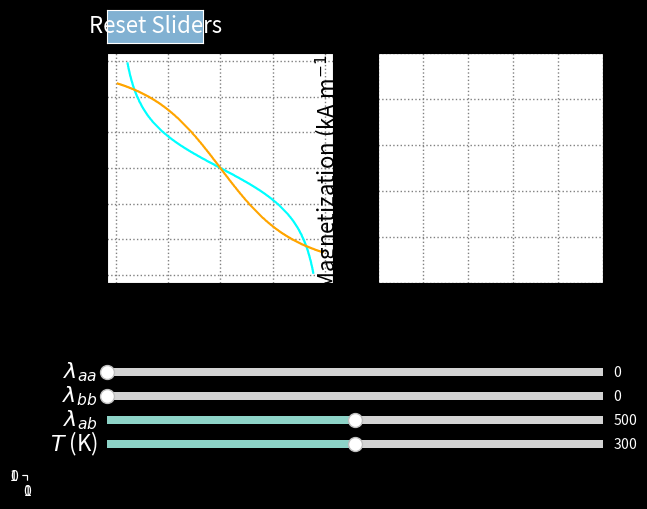

This chart was generated by the following Python code: (Note: this script raises an exception after producing the figure.)
#!/usr/bin/env python3
# -*- coding: utf-8 -*-
"""
Created on Mon Jun 29 2020
Last updated Mon Jun 29 2020
@author: Brett MacNeil
"""

import numpy as np
import matplotlib.pyplot as plt 
from matplotlib.widgets import Slider, Button
from scipy.optimize import fsolve
from scipy.constants import physical_constants as cst


### Set up figure
###______________________________________________________________

# Generate figure
fig, [ax1, ax2] = plt.subplots(1, 2)
a = plt.axes([0,0,0,0]) # Dummy axes
plt.subplots_adjust(bottom=0.4)
plt.style.use('dark_background')
#plt.style.use('lab')

# Label axes
ax1.set_xlabel(r'$M_{b}$ (kA m$^{-1}$)', fontsize=16)
ax1.set_ylabel(r'$M_{a}$ (kA m$^{-1}$)', fontsize=16)
ax1.grid(color='grey', linestyle='dotted', linewidth=1)

ax2.set_xlabel('Temperature (K)', fontsize=16)
ax2.set_ylabel(r'Magnetization (kA m$^{-1}$)', fontsize=16)
ax2.grid(color='grey', linestyle='dotted', linewidth=1)


### Constants
###______________________________________________________________

numpoints = 500           # Number of points used in equation solver

# Physical constants
mu0 = cst['vacuum mag. permeability'][0]      # Permeability of free space
me = cst['electron mass'][0]                  # Electron mass [kg]
h = cst['Planck constant'][0]                 # Planck constant [J-s]
hbar = cst['reduced Planck constant'][0]      # Reduced Planck constant
e = cst['atomic unit of charge'][0]           # Elementary charge [C]
muB = cst['Bohr magneton'][0]                 # Bohr Magneton
g = -cst['electron g factor'][0]              # G-factor
kB = cst['Boltzmann constant'][0]             # Boltzmann constant [J/K]

#Sublattice parameters
Na = 8.441e27             # Moments per unit volume in sublattice A
Nb = 12.66e27             # Moments per unit volume in sublattice B
Ja = 5/2                  # Total AM quantum number for sublattice A
Jb = 5/2                  # Total AM quantum number for sublattice B
ga = g                    # Lande g-factor for sublattice A  
gb = g                    # Lande g-factor for sublattice B

mua_max = ga*muB*Ja       # Maximum moment on sublattice A
Ma_max = Na*ga*muB*Ja     # Maximum magnetization of sublattice A
mub_max = gb* muB*Jb      # Maximum moment on sublattice B
Mb_max = Nb*gb*muB*Jb     # Maximum magnetization of sublattice B

### Function definitions
###______________________________________________________________

def coth(x):
    return 1/np.tanh(x)


def brillouin(y, J):
    eps = 1e-3 # should be small
    y = np.array(y); B = np.empty(y.shape)
    m = np.abs(y)>=eps # mask for selecting elements 
                       # y[m] is data where |y|>=eps;
                       # y[~m] is data where |y|<eps;
    
    B[m] = (2*J+1)/(2*J)*coth((2*J+1)*y[m]/(2*J)) - coth(y[m]/(2*J))/(2*J)
    
    # First order approximation for small |y|<eps
    # Approximation avoids divergence at origin
    B[~m] = ((2*J+1)**2/J**2/12-1/J**2/12)*y[~m]
    
    return B


def get_intersect(z1, z2, x, y):
    diff = np.sign(z2-z1) # array with distinct boundary
                          # this boundary between -1's and 1's
                          # is the intersection curve of the two 
                          # surfaces z1 and z2
                                      
    c = a.contour(x, y, diff)
    a.cla() # Clear dummy axes
    
    data = c.allsegs[0][0] # intersection contour
    x = data[:, 0]
    y = data[:, 1]
                           # Return (x,y) of intersect curve              
    return (x, y)


def mag_eq_a(Ma, Mb, lam_aa, lam_ab, T):
    arg = mu0 * mua_max * (- lam_aa * Ma - lam_ab * Mb) / (kB*T)
    return Ma_max * brillouin(arg, Ja)


def mag_eq_b(Ma, Mb, lam_bb, lam_ba, T):
    arg = mu0 * mua_max * (- lam_ba * Ma - lam_bb * Mb) / (kB*T)
    return Mb_max * brillouin(arg, Jb)


def equations(mags, lam, T):
    Ma, Mb = mags
    lambda_aa, lam_bb, lam_ab, lam_ba = lam
    eq1 = mag_eq_a(Ma, Mb, lam_aa, lam_ab, T) - Ma
    eq2 = mag_eq_b(Ma, Mb, lam_bb, lam_ba, T) - Mb
    return (eq1, eq2)


def get_mag(T_min, T_max, numpoints, lam):
    
    Tvec = np.linspace(T_min, T_max, numpoints)
    Ma = np.empty(numpoints)
    Mb = np.empty(numpoints)
    guess = [-Ma_max, Mb_max] # Initial guess
    
    for i in range(numpoints):
        ma, mb = fsolve(equations, x0=guess, args=(lam, Tvec[i]))
        Ma[i] = ma; Mb[i] = mb
        guess = [ma, mb]
        
    return (Tvec, Ma, Mb)

    ### Sliders and buttons
###______________________________________________________________

# Coupling constants
lam_aa_loc = plt.axes([0.125, 0.20, 0.775, 0.03])
lam_aa_init = 0.
lam_aa_max = 1000.
lam_aa_min = 0.
lam_aa_sl = Slider(lam_aa_loc, label=r'$\lambda_{aa}$', valmin=lam_aa_min, \
                   valmax=lam_aa_max, valinit=lam_aa_init)
lam_aa_sl.label.set_size(16)

lam_bb_loc = plt.axes([0.125, 0.15, 0.775, 0.03])
lam_bb_init = 0.
lam_bb_max = 1000.
lam_bb_min = 0.
lam_bb_sl = Slider(lam_bb_loc, label=r'$\lambda_{bb}$', valmin=lam_bb_min, \
                   valmax=lam_bb_max, valinit=lam_bb_init)
lam_bb_sl.label.set_size(16)

lam_ab_loc = plt.axes([0.125, 0.10, 0.775, 0.03])
lam_ab_init = 500.
lam_ab_max = 1000.
lam_ab_min = 0.
lam_ab_sl = Slider(lam_ab_loc, label=r'$\lambda_{ab}$', valmin=lam_ab_min, \
                   valmax=lam_ab_max, valinit=lam_ab_init)
lam_ab_sl.label.set_size(16)

# Temperature
T_loc = plt.axes([0.125, 0.05, 0.775, 0.03])
T_init = 300.
T_max = 600.
T_min = 1.
T_sl = Slider(T_loc, label=r'$T$ (K)', valmin=T_min, valmax=T_max, \
              valinit=T_init)
T_sl.label.set_size(16)

# Reset button
rst_loc = plt.axes([0.125, 0.9, 0.15, 0.07])
rst_button = Button(rst_loc, 'Reset Sliders', color='C4', hovercolor='C3')
rst_button.label.set_size(16)


### Plots
### Magnetization is divided by 1000 to match plotting units of kA/m
###______________________________________________________________

# Self-consistent subplot (Left, axis 1)
Ma_scale = np.linspace(-Ma_max, Ma_max, numpoints)
Mb_scale = np.linspace(-Mb_max, Mb_max, numpoints)

Ma_grid, Mb_grid = np.meshgrid(Ma_scale, Mb_scale)

# Brillouin function surface
Ma_surf = mag_eq_a(Ma_grid, Mb_grid, lam_aa_init, lam_ab_init, T_init)
Mb_surf = mag_eq_b(Ma_grid, Mb_grid, lam_bb_init, lam_ab_init, T_init)

# Self-consistent solutions
# Intersect of Brillouin surfaces and Ma or Mb plane
Ma_x, Ma_y = get_intersect(Ma_grid, Ma_surf, Ma_grid, Mb_grid)
Mb_x, Mb_y = get_intersect(Mb_grid, Mb_surf, Ma_grid, Mb_grid)
Ma_x /= 1e3
Mb_x /= 1e3
Ma_y /= 1e3
Mb_y /= 1e3

Ma_plot1, = ax1.plot(Ma_x, Ma_y, color='cyan')
Mb_plot1, = ax1.plot(Mb_x, Mb_y, color='orange')

# Magnetization-temperature subplot (Right, axis 2)
lam_init = [lam_aa_init, lam_bb_init, lam_ab_init]
Temp_vec, Mag_a, Mag_b = get_mag(T_min, T_max, numpoints, lam_init)
Mag_a /= 1e3
Mag_b /= 1e3

Ma_plot2, = ax2.plot(Temp_vec, Mag_a, color='cyan')
Mb_plot2, = ax2.plot(Temp_vec, Mag_b, color='orange')
Mtot_plot2, = ax2.plot(Temp_vec, (Mag_a+Mag_b), color='white', linewidth=3)
Mag_min = min( min(Mag_a), min(Mag_b) )
Mag_max = max( max(Mag_a), max(Mag_b) )

Temp_line, = ax2.plot([T_init,T_init], [Mag_min, Mag_max], color='red')

ax1.legend([r'Sublattice a', 'Sublattice b'], loc=1, fontsize=16)
ax2.legend([r'Sublattice a', 'Sublattice b', 'Total'], loc=1, fontsize=16)


### Updates
###______________________________________________________________

def update(val):
    # Pull val from sliders
    lam_aa_new = lam_aa_sl.val
    lam_bb_new = lam_bb_sl.val
    lam_ab_new = lam_ab_sl.val
    T_new = T_sl.val
    
    # Update axis 1
    Ma_surf_new = mag_eq_a(Ma_grid, Mb_grid, lam_aa_new, lam_ab_new, T_new)
    Mb_surf_new = mag_eq_b(Ma_grid, Mb_grid, lam_bb_new, lam_ab_new, T_new)
    Ma_x_new, Ma_y_new = get_intersect(Ma_grid, Ma_surf_new, Ma_grid, Mb_grid)
    Mb_x_new, Mb_y_new = get_intersect(Mb_grid, Mb_surf_new, Ma_grid, Mb_grid)
    Ma_x_new /= 1e3
    Mb_x_new /= 1e3
    Ma_y_new /= 1e3
    Mb_y_new /= 1e3
    
    Ma_plot1.set_xdata(Ma_x_new)
    Ma_plot1.set_ydata(Ma_y_new)
    Mb_plot1.set_xdata(Mb_x_new)
    Mb_plot1.set_ydata(Mb_y_new)
    
    # Update axis 2
    lam_new = [lam_aa_new, lam_bb_new, lam_ab_new]
    _, Mag_a_new, Mag_b_new = get_mag(T_min, T_max, numpoints, lam_new)
    Mag_a_new /= 1e3
    Mag_b_new /= 1e3
    Mag_min_new = min( min(Mag_a_new), min(Mag_b_new) )
    Mag_max_new = max( max(Mag_a_new), max(Mag_b_new) )
    
    Ma_plot2.set_ydata(Mag_a_new)
    Mb_plot2.set_ydata(Mag_b_new)
    Mtot_plot2.set_ydata((Mag_a_new+Mag_b_new))
    Temp_line.set_xdata([T_new,T_new])
    Temp_line.set_ydata([Mag_min_new, Mag_max_new])
    
    fig.canvas.draw_idle()
    
    return None
    

def reset(event):
    lam_aa_sl.reset()
    lam_bb_sl.reset()
    lam_ab_sl.reset()
    T_sl.reset()
    return None

lam_aa_sl.on_changed(update)
lam_bb_sl.on_changed(update)
lam_ab_sl.on_changed(update)
T_sl.on_changed(update)
rst_button.on_clicked(reset)

fig.show()